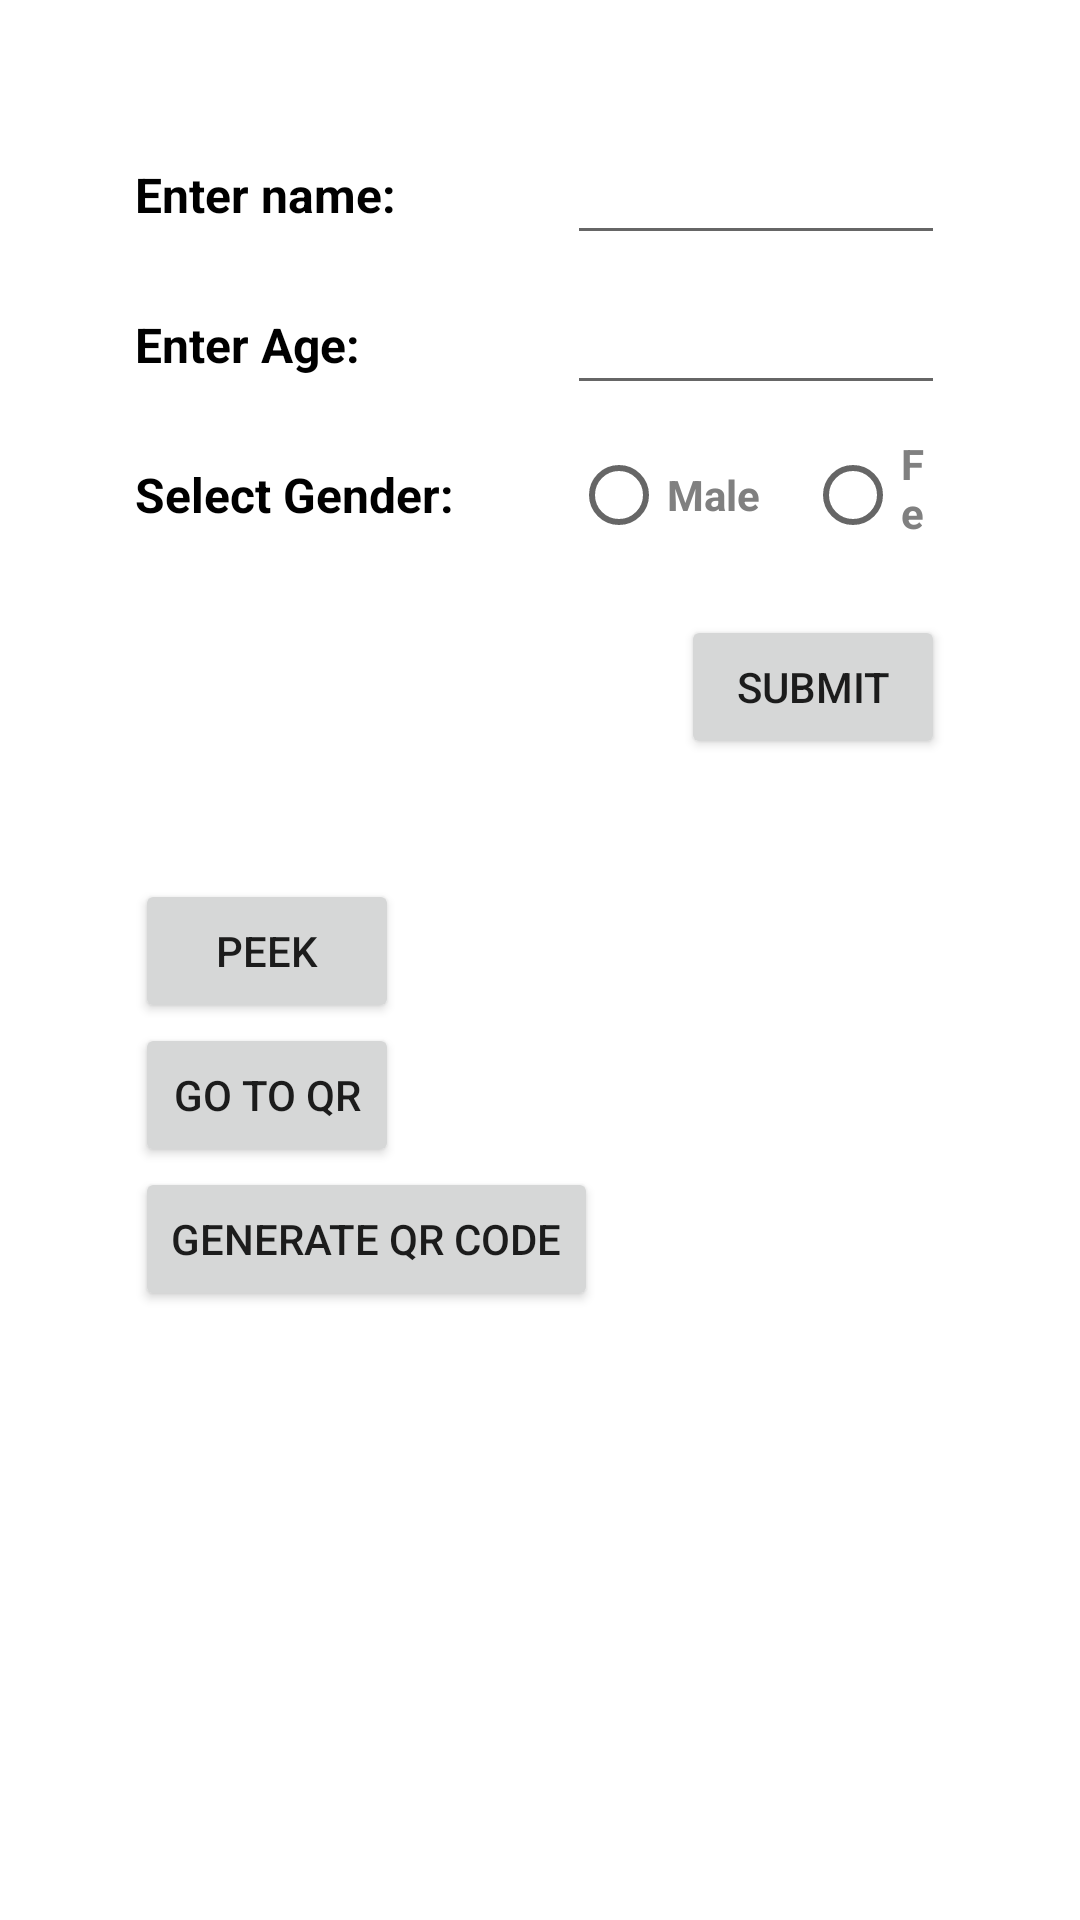

Reconstruct the res/layout file that produces this screen, plus the resources it refers to.
<!-- AndroidManifest.xml: application theme Theme.APITEST -->
<!-- res/layout/activity_main.xml -->
<?xml version="1.0" encoding="utf-8"?>
<androidx.constraintlayout.widget.ConstraintLayout xmlns:android="http://schemas.android.com/apk/res/android"
    xmlns:app="http://schemas.android.com/apk/res-auto"
    xmlns:tools="http://schemas.android.com/tools"
    android:layout_width="match_parent"
    android:layout_height="match_parent"
    tools:context=".activities.MainActivity"
    android:padding="30dp"
    android:background="@color/white">

   <RelativeLayout
       android:layout_width="match_parent"
       android:layout_height="match_parent"
       android:orientation="vertical"
       android:padding="15dp"
       app:layout_constraintBottom_toBottomOf="parent"
       app:layout_constraintTop_toTopOf="parent"
       tools:layout_editor_absoluteX="-8dp">

      <LinearLayout
          android:id="@+id/name_label"
          android:layout_width="match_parent"
          android:layout_height="40dp"
          android:gravity="center"
          android:orientation="horizontal">

         <TextView
             android:layout_width="wrap_content"
             android:layout_height="wrap_content"
             android:text="Enter name: "
             android:textSize="16dp"
             android:textStyle="bold"
             android:textColor="@color/black"
             android:layout_marginRight="53dp"/>

         <EditText
             android:id="@+id/name_value"
             android:layout_width="match_parent"
             android:layout_height="match_parent"
             android:textColor="@color/black"/>
      </LinearLayout>

      <LinearLayout
          android:id="@+id/age_label"
          android:layout_width="match_parent"
          android:layout_height="40dp"
          android:layout_below="@id/name_label"
          android:layout_marginTop="10dp"
          android:gravity="center"
          android:orientation="horizontal">

         <TextView
             android:layout_width="wrap_content"
             android:layout_height="wrap_content"
             android:text="Enter Age: "
             android:textSize="16dp"
             android:textStyle="bold"
             android:textColor="@color/black"
             android:layout_marginRight="65dp"/>

         <EditText
             android:id="@+id/age_value"
             android:layout_width="match_parent"
             android:layout_height="wrap_content"
             android:inputType="number"
             android:textColor="@color/black"/>
      </LinearLayout>

      <LinearLayout
          android:id="@+id/gender_label"
          android:layout_width="match_parent"
          android:layout_height="40dp"
          android:layout_below="@id/age_label"
          android:layout_marginTop="10dp"
          android:gravity="left|center_vertical"
          android:orientation="horizontal">

         <TextView
             android:layout_width="wrap_content"
             android:layout_height="wrap_content"
             android:text="Select Gender: "
             android:textSize="16dp"
             android:textStyle="bold"
             android:textColor="@color/black"
             android:layout_marginRight="35dp"/>

         <RadioGroup
             android:id="@+id/gender_options"
             android:layout_width="wrap_content"
             android:layout_height="wrap_content"
             android:orientation="horizontal">
            <RadioButton
                android:id="@+id/gender_option_male"
                android:layout_width="wrap_content"
                android:layout_height="match_parent"
                android:text="Male"
                android:textStyle="bold"
                android:textColor="@color/gray"
                android:layout_marginRight="15dp"/>


            <RadioButton
                android:id="@+id/gender_option_female"
                android:layout_width="wrap_content"
                android:layout_height="match_parent"
                android:text="Female"
                android:textStyle="bold"
                android:textColor="@color/gray"/>
         </RadioGroup>

      </LinearLayout>

      <LinearLayout
          android:id="@+id/button_layout"
          android:layout_marginTop="20dp"
          android:layout_width="match_parent"
          android:layout_height="wrap_content"
          android:layout_below="@id/gender_label"
          android:gravity="right">

         <Button
             android:id="@+id/button_submit"
             android:layout_width="wrap_content"
             android:layout_height="wrap_content"
             android:padding="10dp"
             android:text="Submit" />

      </LinearLayout>

      <LinearLayout
          android:layout_width="match_parent"
          android:layout_height="wrap_content"
          android:layout_below="@id/button_layout"
          android:orientation="vertical">
         <Button
             android:id="@+id/button_peek"
             android:layout_width="wrap_content"
             android:layout_height="wrap_content"
             android:text="Peek"
             android:layout_marginTop="40dp"/>
         <Button
            android:id="@+id/qr_redirect_button"
            android:layout_width="wrap_content"
            android:layout_height="wrap_content"
            android:text="Go to QR"/>
         <Button
            android:id="@+id/generate_qr_button"
            android:layout_width="wrap_content"
            android:layout_height="wrap_content"
            android:text="Generate QR Code"/>

      </LinearLayout>

   </RelativeLayout>

</androidx.constraintlayout.widget.ConstraintLayout>
<!-- resources referenced by this layout -->
<resources>
  <color name="black">#FF000000</color>
  <color name="gray">#808080</color>
  <color name="white">#FFFFFFFF</color>
  <style name="Theme.APITEST" parent="Theme.MaterialComponents.DayNight.DarkActionBar">
          
          <item name="colorPrimary">@color/purple_500</item>
          <item name="colorPrimaryVariant">@color/purple_700</item>
          <item name="colorOnPrimary">@color/white</item>
          
          <item name="colorSecondary">@color/teal_200</item>
          <item name="colorSecondaryVariant">@color/teal_700</item>
          <item name="colorOnSecondary">@color/black</item>
          
          <item name="android:statusBarColor" tools:targetApi="l">?attr/colorPrimaryVariant</item>
          
      </style>
  <color name="purple_500">#FF6200EE</color>
  <color name="purple_700">#FF3700B3</color>
  <color name="teal_200">#FF03DAC5</color>
  <color name="teal_700">#FF018786</color>
</resources>
